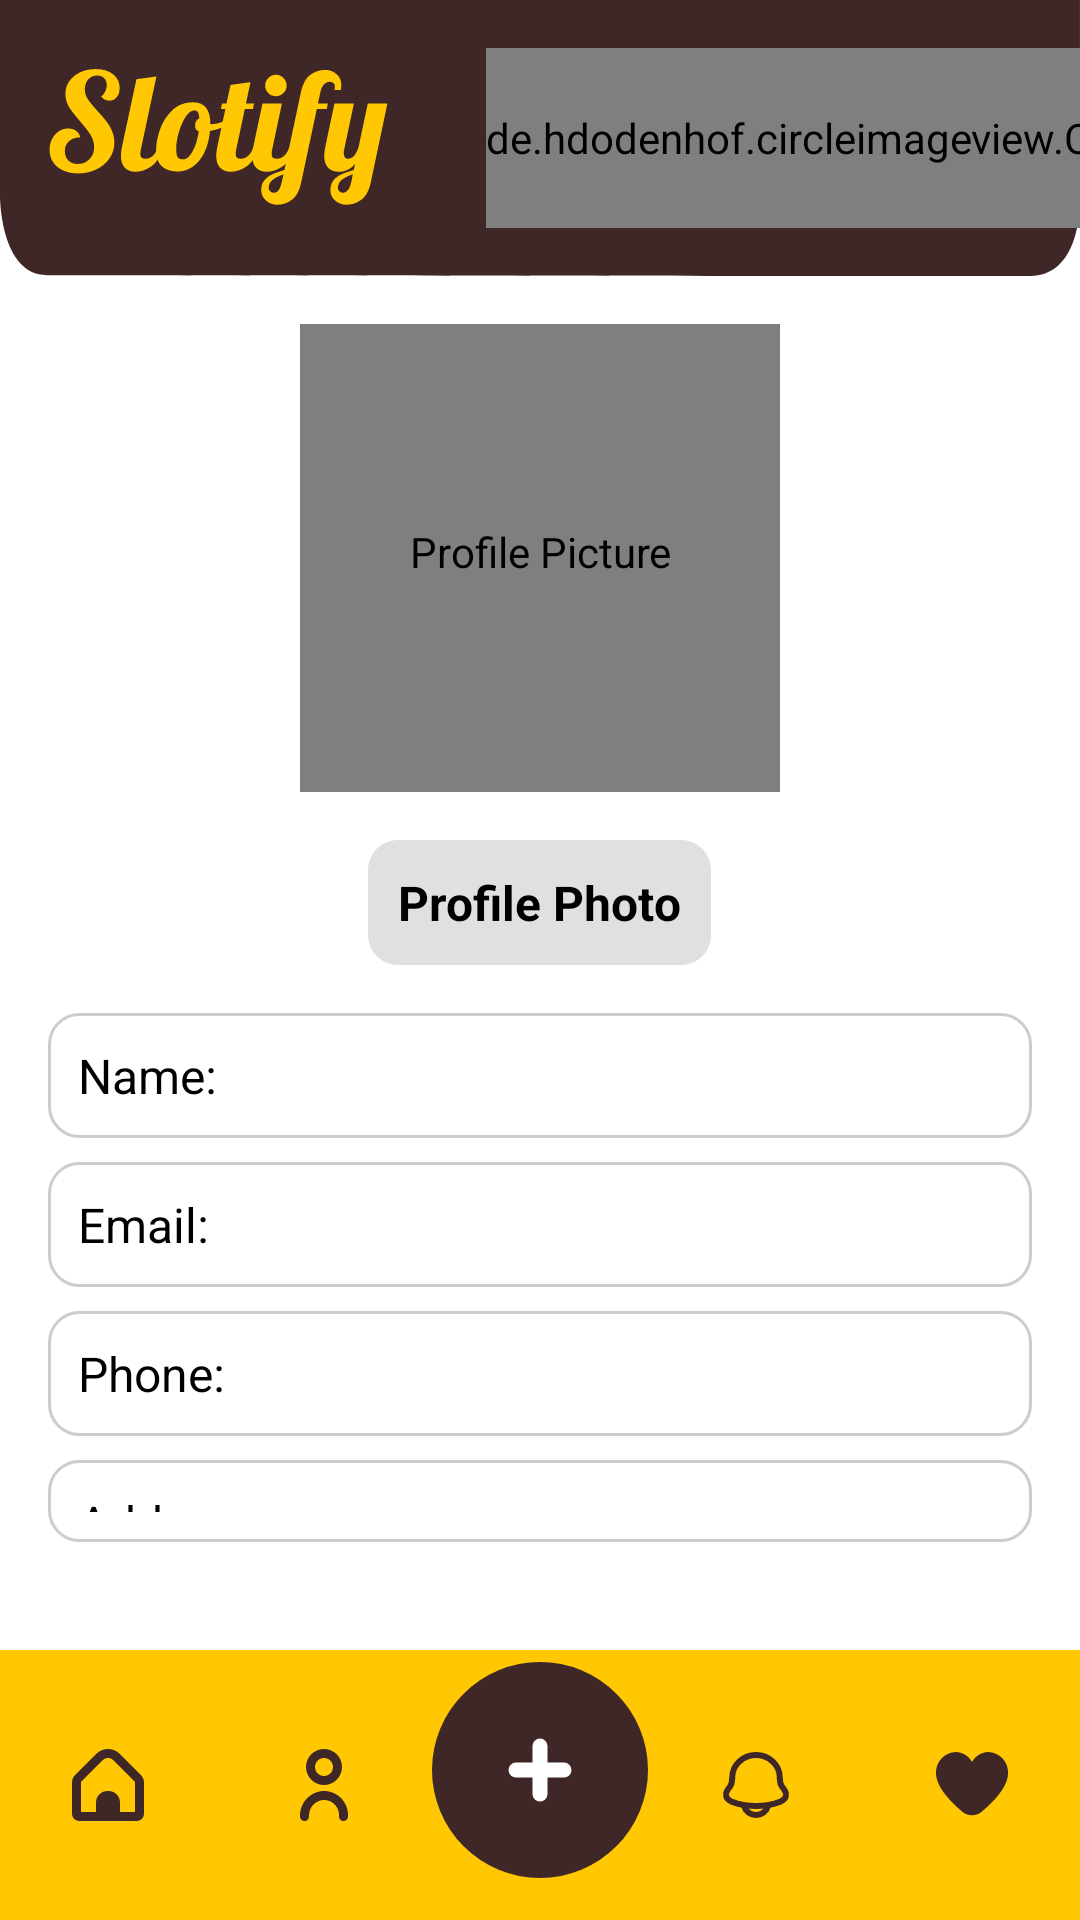

Produce the Android XML layout that renders to this screen, including the resource entries it uses.
<!-- AndroidManifest.xml: application theme Theme.Slotify -->
<!-- res/layout/activity_user_profile.xml -->
<?xml version="1.0" encoding="utf-8"?>
<LinearLayout xmlns:android="http://schemas.android.com/apk/res/android"
    android:layout_width="match_parent"
    android:layout_height="match_parent"
    xmlns:app="http://schemas.android.com/apk/res-auto"
    android:orientation="vertical"
    android:background="@color/white">

    
    <LinearLayout
        android:layout_width="match_parent"
        android:layout_height="92dp"
        android:orientation="horizontal"
        android:background="@drawable/home_top"
        android:padding="0dp">

        <LinearLayout
            android:layout_width="wrap_content"
            android:layout_height="match_parent"
            android:gravity="center"
            android:padding="16dp">

            <ImageView
                android:layout_width="match_parent"
                android:layout_height="match_parent"
                android:src="@drawable/slotify_1"/>
        </LinearLayout>

        <LinearLayout
            android:layout_width="wrap_content"
            android:layout_height="match_parent"
            android:layout_weight="1"
            android:gravity="right"
            android:orientation="vertical"
            android:padding="0dp">

            <TextView
                android:id="@+id/business_name"
                android:layout_height="wrap_content"
                android:layout_width="wrap_content"
                android:text=""
                android:textSize="25dp"
                android:textColor="@color/buttonColor"/>

            <TextView
                android:id="@+id/business_moto"
                android:layout_height="wrap_content"
                android:layout_width="wrap_content"
                android:text=""
                android:textSize="16dp"
                android:textColor="@color/buttonColor"/>
        </LinearLayout>

        <LinearLayout
            android:layout_width="wrap_content"
            android:layout_height="match_parent"
            android:gravity="center"
            android:orientation="horizontal"
            android:padding="16dp">

            <de.hdodenhof.circleimageview.CircleImageView
                android:id="@+id/profile"
                android:layout_width="match_parent"
                android:layout_height="match_parent"
                android:scaleType="centerCrop"
                android:clickable="true"
                android:focusable="true"
                android:src="@drawable/profile_logo" />

        </LinearLayout>

    </LinearLayout>

    
    <LinearLayout
        android:layout_width="match_parent"
        android:layout_height="0dp"
        android:layout_weight="1"
        android:gravity="center"
        android:orientation="vertical"
        android:padding="16dp">

        <de.hdodenhof.circleimageview.CircleImageView
            android:id="@+id/iv_image"
            android:layout_width="160dp"
            android:layout_height="160dp"
            android:layout_marginBottom="16dp"
            android:contentDescription="Profile Picture"
            android:scaleType="centerCrop"
            android:src="@drawable/profile_logo" />

        <TextView
            android:id="@+id/tv_profile_photo"
            android:layout_width="wrap_content"
            android:layout_height="wrap_content"
            android:text="Profile Photo"
            android:textSize="16sp"
            android:textColor="@android:color/black"
            android:textStyle="bold"
            android:padding="10dp"
            android:background="@drawable/profile_photo_shape"
            android:gravity="center"
            android:layout_marginBottom="16dp"
            android:layout_marginStart="70dp"
            android:layout_marginEnd="70dp" />

        

        <TextView
            android:id="@+id/tv_name"
            android:layout_width="match_parent"
            android:layout_height="wrap_content"
            android:text="Name: "
            android:textSize="16sp"
            android:textColor="@android:color/black"
            android:background="@drawable/textview_shape"
            android:padding="10dp"
            android:layout_marginBottom="8dp"/>

        <TextView
            android:id="@+id/tv_email"
            android:layout_width="match_parent"
            android:layout_height="wrap_content"
            android:text="Email: "
            android:textSize="16sp"
            android:textColor="@android:color/black"
            android:background="@drawable/textview_shape"
            android:padding="10dp"
            android:layout_marginBottom="8dp"/>

        <TextView
            android:id="@+id/tv_phone"
            android:layout_width="match_parent"
            android:layout_height="wrap_content"
            android:text="Phone: "
            android:textSize="16sp"
            android:textColor="@android:color/black"
            android:background="@drawable/textview_shape"
            android:padding="10dp"
            android:layout_marginBottom="8dp"/>

        <TextView
            android:id="@+id/tv_address"
            android:layout_width="match_parent"
            android:layout_height="wrap_content"
            android:text="Address: "
            android:textSize="16sp"
            android:textColor="@android:color/black"
            android:background="@drawable/textview_shape"
            android:padding="10dp"
            android:layout_marginBottom="16dp"/>


        
        <LinearLayout
            android:layout_width="match_parent"
            android:layout_height="wrap_content"
            android:orientation="horizontal"
            android:gravity="center"
            android:layout_marginTop="8dp">



            <ImageView
                android:id="@+id/iv_edit_profile"
                android:layout_width="195dp"
                android:layout_height="70dp"
                android:layout_marginEnd="8dp"
                android:src="@drawable/shape_edit_profile"
                android:contentDescription="Edit Profile"
                android:clickable="true"
                android:focusable="true"/>

            <ImageView
                android:id="@+id/iv_sign_out"
                android:layout_width="175dp"
                android:layout_height="70dp"
                android:layout_marginStart="8dp"
                android:src="@drawable/shape_sign_out"
                android:contentDescription="Sign Out"
                android:clickable="true"
                android:focusable="true"/>


        </LinearLayout>




    </LinearLayout>

    
    <LinearLayout
        android:layout_width="match_parent"
        android:layout_height="90dp"
        android:gravity="center"
        android:orientation="horizontal"
        android:background="#FFC803"
        android:padding="0dp"
        android:weightSum="5">

        <ImageButton
            android:id="@+id/home_button"
            android:layout_width="0dp"
            android:layout_height="wrap_content"
            android:layout_weight="1"
            android:src="@drawable/ic_home"
            android:background="@android:color/transparent"
            android:contentDescription="Home"/>

        <ImageButton
            android:id="@+id/profile_button"
            android:layout_width="0dp"
            android:layout_height="wrap_content"
            android:layout_weight="1"
            android:src="@drawable/ic_profile"
            android:background="@android:color/transparent"
            android:contentDescription="Profile"/>

        <ImageButton
            android:id="@+id/add_button"
            android:layout_width="0dp"
            android:layout_height="wrap_content"
            android:layout_weight="1"
            android:src="@drawable/ic_add"
            android:background="@android:color/transparent"
            android:contentDescription="Add"/>

        <ImageButton
            android:id="@+id/notification_button"
            android:layout_width="0dp"
            android:layout_height="wrap_content"
            android:layout_weight="1"
            android:src="@drawable/ic_notification"
            android:background="@android:color/transparent"
            android:contentDescription="Notification"/>

        <ImageButton
            android:id="@+id/favorite_button"
            android:layout_width="0dp"
            android:layout_height="wrap_content"
            android:layout_weight="1"
            android:src="@drawable/ic_favourite"
            android:background="@android:color/transparent"
            android:contentDescription="Favorite"/>
    </LinearLayout>

</LinearLayout>
<!-- resources referenced by this layout -->
<resources>
  <!-- drawable home_top (drawable) -->
  <vector xmlns:android="http://schemas.android.com/apk/res/android"
      android:width="412dp"
      android:height="92dp"
      android:viewportWidth="412"
      android:viewportHeight="92">
    <path
        android:pathData="M411.98,65.27C411.98,65.27 413.48,92 392.98,92C321.48,92 36,91.72 18,91.72C-0,91.72 0,65.27 0,65.27V0H171.7H411.98V65.27Z"
        android:fillColor="#402727"/>
  </vector>
  <!-- drawable ic_add (drawable) -->
  <vector xmlns:android="http://schemas.android.com/apk/res/android"
      android:width="114dp"
      android:height="114dp"
      android:viewportWidth="114"
      android:viewportHeight="114">
    <path
        android:pathData="M57,52m-36,0a36,36 0,1 1,72 0a36,36 0,1 1,-72 0"
        android:fillColor="#402727"/>
    <path
        android:pathData="M49,52H65"
        android:strokeWidth="5"
        android:fillColor="#00000000"
        android:strokeColor="#ffffff"
        android:strokeLineCap="round"/>
    <path
        android:pathData="M57,60V44"
        android:strokeWidth="5"
        android:fillColor="#00000000"
        android:strokeColor="#ffffff"
        android:strokeLineCap="round"/>
  </vector>
  <!-- drawable ic_favourite (drawable) -->
  <vector xmlns:android="http://schemas.android.com/apk/res/android"
      android:width="24dp"
      android:height="22dp"
      android:viewportWidth="24"
      android:viewportHeight="22">
    <path
        android:pathData="M17.505,0C16.379,0.018 15.277,0.332 14.312,0.911C13.346,1.491 12.55,2.315 12.005,3.3C11.46,2.315 10.664,1.491 9.698,0.911C8.732,0.332 7.631,0.018 6.505,0C4.71,0.078 3.019,0.863 1.801,2.184C0.583,3.505 -0.063,5.255 0.005,7.05C0.005,11.597 4.791,16.563 8.805,19.93C9.701,20.683 10.834,21.096 12.005,21.096C13.175,21.096 14.309,20.683 15.205,19.93C19.219,16.563 24.005,11.597 24.005,7.05C24.073,5.255 23.427,3.505 22.209,2.184C20.991,0.863 19.3,0.078 17.505,0Z"
        android:fillColor="#402727"/>
  </vector>
  <!-- drawable ic_home (drawable) -->
  <vector xmlns:android="http://schemas.android.com/apk/res/android"
      android:width="24dp"
      android:height="24dp"
      android:viewportWidth="24"
      android:viewportHeight="24">
    <group>
      <clip-path
          android:pathData="M0,0h24v24h-24z"/>
      <path
          android:pathData="M22.975,8.695L15.889,1.609C13.739,-0.535 10.26,-0.535 8.111,1.609L1.025,8.695C0.366,9.35 -0.003,10.241 -0,11.17V21.548C0.002,22.903 1.1,24 2.455,24.001H21.545C22.899,24 23.997,22.903 24,21.548V11.17C24.002,10.241 23.633,9.35 22.975,8.695ZM21,21.001H16V17.819C16,15.71 14.29,14.001 12.182,14.001H11.818C9.709,14.001 8,15.71 8,17.819V21.001H3V11.17C3,11.038 3.053,10.91 3.146,10.816L10.232,3.73C11.208,2.754 12.791,2.754 13.767,3.73C13.767,3.73 13.768,3.73 13.768,3.73L20.854,10.816C20.947,10.91 20.999,11.038 21,11.17V21.001H21Z"
          android:fillColor="#402727"/>
    </group>
  </vector>
  <!-- drawable profile_photo_shape (drawable) -->
  <?xml version="1.0" encoding="utf-8"?>
  <shape xmlns:android="http://schemas.android.com/apk/res/android"
      android:shape="rectangle">
      <solid android:color="#E0E0E0"/>
      <corners android:radius="10dp"/>
      <padding android:left="16dp" android:right="16dp" android:top="8dp" android:bottom="8dp"/>
  </shape>
  <!-- drawable textview_shape (drawable) -->
  <?xml version="1.0" encoding="utf-8"?>
  <shape xmlns:android="http://schemas.android.com/apk/res/android"
      android:shape="rectangle">
      <solid android:color="#FFFFFF"/>
      <corners android:radius="10dp"/>
      <padding android:left="16dp" android:right="16dp" android:top="8dp" android:bottom="8dp"/>
      <stroke android:width="1dp" android:color="#CCCCCC"/>
  </shape>
  <style name="Theme.Slotify" parent="Base.Theme.Slotify" />
  <style name="Base.Theme.Slotify" parent="Theme.Material3.DayNight.NoActionBar">
          
          
      </style>
  <!-- not gathered from this repository: default colours our renderer supplied (Android Studio template values) -->
  <color name="white">#FFFFFFFF</color>
</resources>
